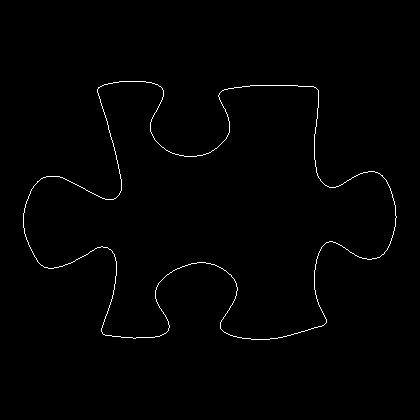

The file beside this chart, header and first rows:
23, 213
23, 214
23, 215
23, 216
23, 217
23, 218
23, 219
23, 220
23, 221
23, 222
23, 223
23, 224
23, 225
23, 226
23, 227
24, 228
24, 229
24, 230
24, 231
24, 232
24, 233
25, 234
25, 235
25, 236
26, 237
26, 238
26, 239
27, 240
27, 241
28, 242
28, 243
28, 244
29, 245
29, 246
30, 247
30, 248
31, 249
31, 250
32, 251
32, 252
33, 253
33, 254
34, 255
34, 256
35, 257
36, 258
36, 259
37, 260
37, 261
38, 262
39, 263
40, 264
41, 265
42, 265
43, 266
44, 267
45, 267
46, 267
47, 267
48, 268
49, 268
... 1,409 more rows
